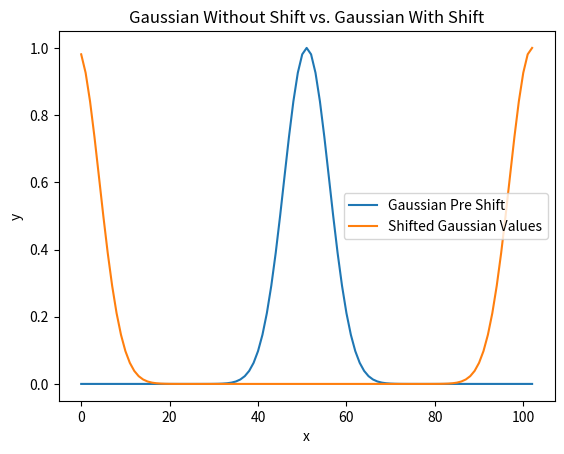

Write the Python code that produced this figure.
#Importing our modules
import numpy as np 
import matplotlib.pyplot as plt 


#Functions
#============

#Returns a convolution of two functions
def convolutionShifter(array,amountToShift):
    ''' 
    This function takes an array, and shifts it by the amountToShift, (Must be an integer) using convolutions.
    Params:
    -------
    array, Array: just must be list
    amountToShift: Integer, Amount we are shifting the array
    Returns:
    --------
    shiftedArray, Array: The array of the elements shifted by an integer, amountToShift
    '''
    #Initalization
    lenArray = len(array)       #The length of our array
    shifterArray = np.zeros(lenArray)   

    shifterArray[amountToShift%lenArray] = 1     #Assigning where to shift, % sign is to avoid an error, arbitrary shift!

    #FFTs and Convolution
    arrayFft = np.fft.fft(array)
    shiftFft = np.fft.fft(shifterArray)

    returnedArrayFft = arrayFft*shiftFft        #Our convolution in fourier space
    print(len(returnedArrayFft))
    returnedArray = np.fft.ifft(returnedArrayFft)        #Undoing the fourier transform

    return returnedArray

#Returns a gaussian.
def gaussian(a,b,c,xs):
    '''
    Returns a gaussian
    Params:
    -------
    a, float: amplitude of the gaussian
    b, float: center of the gaussian
    c, float: Standard deviation of the gaussian
    xs, array: values of x for the gaussian function to act upon, f(x)
    Returns:
    --------
    ys, array: Values of gaussian function given the parameters
    ''' 
    return a* np.exp(-((xs-b)**2)/(2*c**2))

#Stop code from running unless it's the main instance
if __name__ == "__main__":
    N = 103     #Number of data points

    xs = np.linspace(0,100,N)      #Our Xs
    ys = gaussian(1, 50, 5, xs)      #Our gaussian values starting in the middle of the array

    shift = (N//2)          #Amount to shift our gaussian

    shiftedYs = convolutionShifter(ys, shift)

    #Plotting

    plt.plot(ys,label = 'Gaussian Pre Shift')
    plt.plot(shiftedYs,label = 'Shifted Gaussian Values')
    plt.xlabel('x')
    plt.ylabel('y')
    plt.title('Gaussian Without Shift vs. Gaussian With Shift')
    plt.legend()
    plt.savefig('Q1.png')


